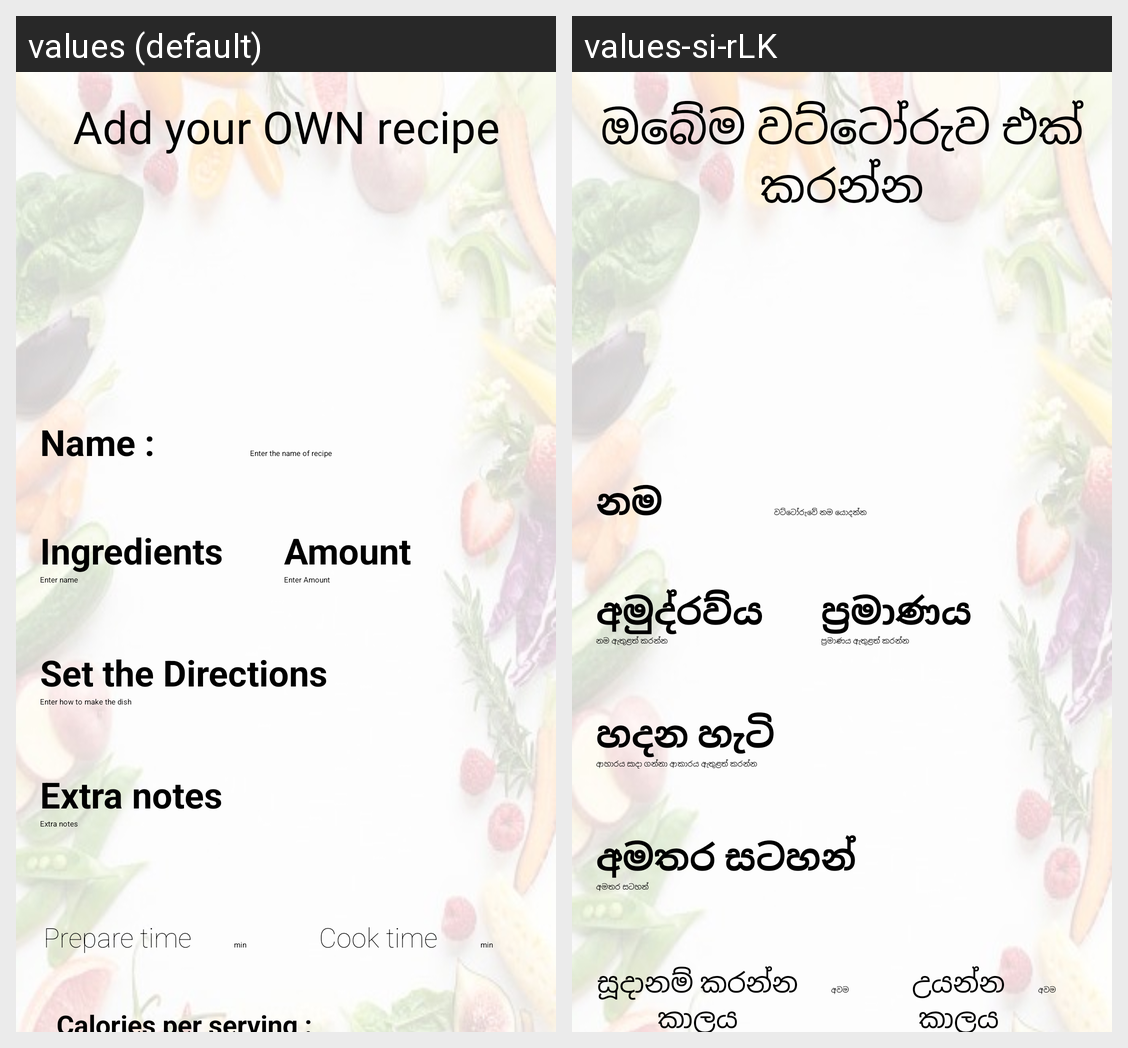

This grid shows one Android layout under two languages. Give, for every string resource on the screen, its name, the default text and each shown locale's text.
Android screen res/layout/fragment_add_new.xml rendered under 2 locales, left to right: values (default), values-si-rLK. Device: Nexus 5 (rendered at 1080×1920; each locale shown at half size, 540×960, under a caption strip naming it); theme Theme.CookingRecipe.
Strings drawn on this screen, with the default value and each locale's value (text and hints the layout hard-codes, and strings that could not be matched under every locale, appear in the picture but are not listed):

addMainTitle
  values: Add your OWN recipe
  values-si-rLK: ඔබේම වට්ටෝරුව එක් කරන්න

addNameLable
  values: Name :
  values-si-rLK: නම

addNameEdit
  values: Enter the name of recipe
  values-si-rLK: වට්ටෝරුවේ නම යොදන්න

addIngredientsLable
  values: Ingredients
  values-si-rLK: අමුද්රව්ය

addAmountLable
  values: Amount
  values-si-rLK: ප්‍රමාණය

addIngredieantsEdit
  values: Enter name
  values-si-rLK: නම ඇතුළත් කරන්න

addAmountEdit
  values: Enter Amount
  values-si-rLK: ප්‍රමාණය ඇතුළත් කරන්න

addDirectionLable
  values: Set the Directions
  values-si-rLK: හදන හැටි

addDirectionHint
  values: Enter how to make the dish
  values-si-rLK: ආහාරය සාදා ගන්නා ආකාරය ඇතුළත් කරන්න

addNote
  values: Extra notes
  values-si-rLK: අමතර සටහන්

addPrapareTimeLable
  values: Prepare time
  values-si-rLK: සූදානම් කරන්න කාලය

minimum
  values: min
  values-si-rLK: අවම

addCookTimeLable
  values: Cook time
  values-si-rLK: උයන්න කාලය
